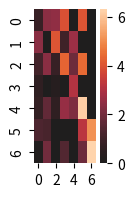

Source code (Python):
def plot():
    try:
        import matplotlib.pyplot as plt
        import numpy as np
        import pandas as pd
        import seaborn as sns
    except ModuleNotFoundError:
        return

    fig, ax = plt.subplots(figsize=(1, 2))

    harvest = np.array([[0.8, 2.4, 2.5, 3.9, 0.0, 4.0, 0.0],
                        [2.4, 0.0, 4.0, 1.0, 2.7, 0.0, 0.0],
                        [1.1, 2.4, 0.8, 4.3, 1.9, 4.4, 0.0],
                        [0.6, 0.0, 0.3, 0.0, 3.1, 0.0, 0.0],
                        [0.7, 1.7, 0.6, 2.6, 2.2, 6.2, 0.0],
                        [1.3, 1.2, 0.0, 0.0, 0.0, 3.2, 5.1],
                        [0.1, 2.0, 0.0, 1.4, 0.0, 1.9, 6.3]])

    ax = sns.heatmap(harvest, center=0)

    plt.show()


plot()
